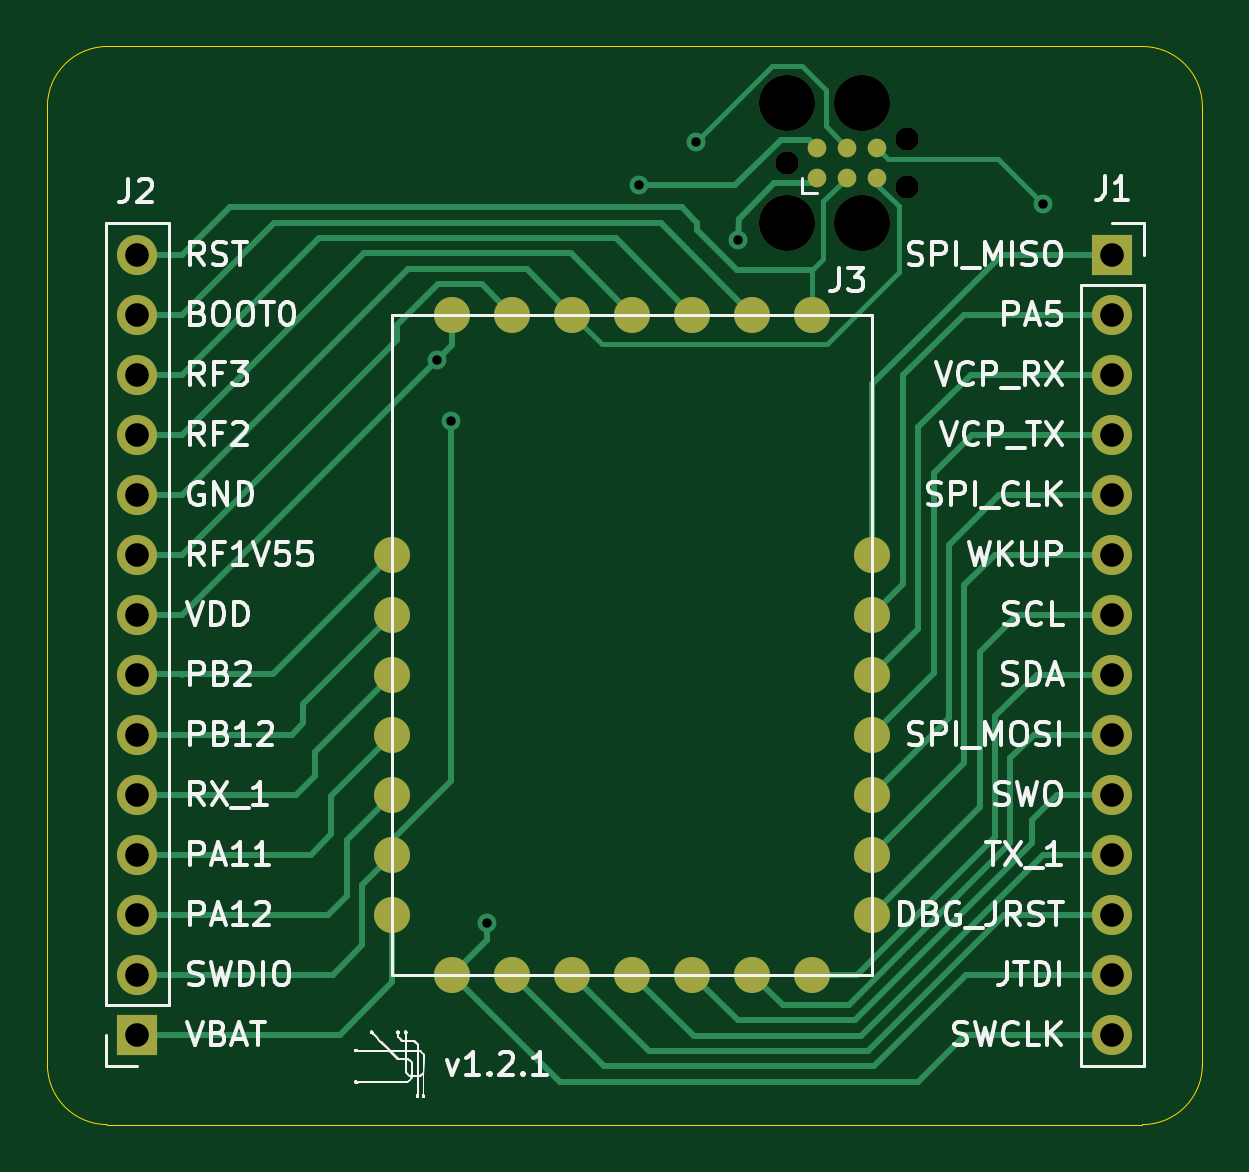
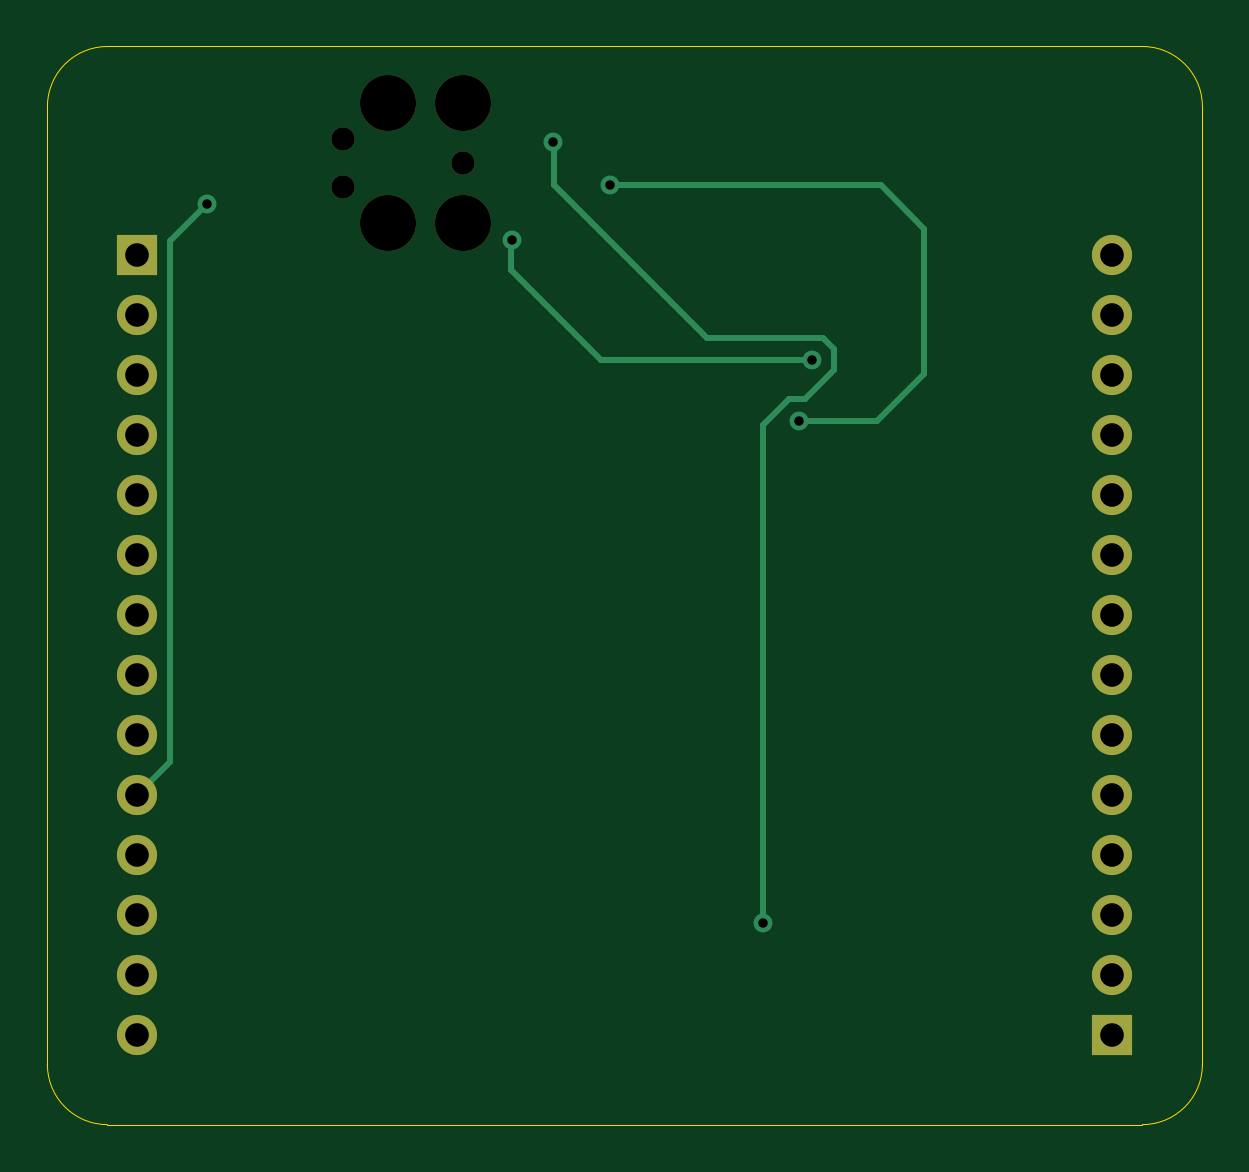
Circuit board: 11 layer files. Board 48.9 x 45.6 mm.
- bottom_copper: castellated_breakout-B_Cu.gbr (4486 bytes)
- bottom_mask: castellated_breakout-B_Mask.gbr (1610 bytes)
- paste: castellated_breakout-B_Paste.gbr (507 bytes)
- bottom_silk: castellated_breakout-B_Silkscreen.gbr (508 bytes)
- outline: castellated_breakout-Edge_Cuts.gbr (1153 bytes)
- top_copper: castellated_breakout-F_Cu.gbr (14735 bytes)
- top_mask: castellated_breakout-F_Mask.gbr (2552 bytes)
- paste: castellated_breakout-F_Paste.gbr (1275 bytes)
- top_silk: castellated_breakout-F_Silkscreen.gbr (80950 bytes)
- drill: castellated_breakout-NPTH.drl (536 bytes)
- drill: castellated_breakout-PTH.drl (865 bytes)

=== bottom_copper: castellated_breakout-B_Cu.gbr ===
G04 #@! TF.GenerationSoftware,KiCad,Pcbnew,(6.0.0-0)*
G04 #@! TF.CreationDate,2022-01-05T14:02:19-06:00*
G04 #@! TF.ProjectId,castellated_breakout,63617374-656c-46c6-9174-65645f627265,rev?*
G04 #@! TF.SameCoordinates,Original*
G04 #@! TF.FileFunction,Copper,L2,Bot*
G04 #@! TF.FilePolarity,Positive*
%FSLAX46Y46*%
G04 Gerber Fmt 4.6, Leading zero omitted, Abs format (unit mm)*
G04 Created by KiCad (PCBNEW (6.0.0-0)) date 2022-01-05 14:02:19*
%MOMM*%
%LPD*%
G01*
G04 APERTURE LIST*
G04 #@! TA.AperFunction,ComponentPad*
%ADD10O,1.700000X1.700000*%
G04 #@! TD*
G04 #@! TA.AperFunction,ComponentPad*
%ADD11R,1.700000X1.700000*%
G04 #@! TD*
G04 #@! TA.AperFunction,ViaPad*
%ADD12C,0.800000*%
G04 #@! TD*
G04 #@! TA.AperFunction,Conductor*
%ADD13C,0.250000*%
G04 #@! TD*
G04 APERTURE END LIST*
D10*
G04 #@! TO.P,J2,14,Pin_14*
G04 #@! TO.N,RST*
X137795000Y-80010000D03*
G04 #@! TO.P,J2,13,Pin_13*
G04 #@! TO.N,BOOT0*
X137795000Y-82550000D03*
G04 #@! TO.P,J2,12,Pin_12*
G04 #@! TO.N,RF3*
X137795000Y-85090000D03*
G04 #@! TO.P,J2,11,Pin_11*
G04 #@! TO.N,RF2*
X137795000Y-87630000D03*
G04 #@! TO.P,J2,10,Pin_10*
G04 #@! TO.N,GND*
X137795000Y-90170000D03*
G04 #@! TO.P,J2,9,Pin_9*
G04 #@! TO.N,RF1V55*
X137795000Y-92710000D03*
G04 #@! TO.P,J2,8,Pin_8*
G04 #@! TO.N,VDD*
X137795000Y-95250000D03*
G04 #@! TO.P,J2,7,Pin_7*
G04 #@! TO.N,PB2*
X137795000Y-97790000D03*
G04 #@! TO.P,J2,6,Pin_6*
G04 #@! TO.N,PB12*
X137795000Y-100330000D03*
G04 #@! TO.P,J2,5,Pin_5*
G04 #@! TO.N,RX_1*
X137795000Y-102870000D03*
G04 #@! TO.P,J2,4,Pin_4*
G04 #@! TO.N,PA11*
X137795000Y-105410000D03*
G04 #@! TO.P,J2,3,Pin_3*
G04 #@! TO.N,PA12*
X137795000Y-107950000D03*
G04 #@! TO.P,J2,2,Pin_2*
G04 #@! TO.N,SWDIO*
X137795000Y-110490000D03*
D11*
G04 #@! TO.P,J2,1,Pin_1*
G04 #@! TO.N,VBAT*
X137795000Y-113030000D03*
G04 #@! TD*
D10*
G04 #@! TO.P,J1,14,Pin_14*
G04 #@! TO.N,SWCLK*
X179070000Y-113030000D03*
G04 #@! TO.P,J1,13,Pin_13*
G04 #@! TO.N,JTDI*
X179070000Y-110490000D03*
G04 #@! TO.P,J1,12,Pin_12*
G04 #@! TO.N,DEBUG_JRST*
X179070000Y-107950000D03*
G04 #@! TO.P,J1,11,Pin_11*
G04 #@! TO.N,TX_1*
X179070000Y-105410000D03*
G04 #@! TO.P,J1,10,Pin_10*
G04 #@! TO.N,SWO*
X179070000Y-102870000D03*
G04 #@! TO.P,J1,9,Pin_9*
G04 #@! TO.N,SPI_MOSI*
X179070000Y-100330000D03*
G04 #@! TO.P,J1,8,Pin_8*
G04 #@! TO.N,SDA*
X179070000Y-97790000D03*
G04 #@! TO.P,J1,7,Pin_7*
G04 #@! TO.N,SCL*
X179070000Y-95250000D03*
G04 #@! TO.P,J1,6,Pin_6*
G04 #@! TO.N,PWR_WKUP*
X179070000Y-92710000D03*
G04 #@! TO.P,J1,5,Pin_5*
G04 #@! TO.N,SPI_CLK*
X179070000Y-90170000D03*
G04 #@! TO.P,J1,4,Pin_4*
G04 #@! TO.N,VCP_TX*
X179070000Y-87630000D03*
G04 #@! TO.P,J1,3,Pin_3*
G04 #@! TO.N,VCP_RX*
X179070000Y-85090000D03*
G04 #@! TO.P,J1,2,Pin_2*
G04 #@! TO.N,PA5*
X179070000Y-82550000D03*
D11*
G04 #@! TO.P,J1,1,Pin_1*
G04 #@! TO.N,SPI_MISO*
X179070000Y-80010000D03*
G04 #@! TD*
D12*
G04 #@! TO.N,SWCLK*
X161463197Y-75238197D03*
G04 #@! TO.N,SWO*
X176125000Y-77875000D03*
G04 #@! TO.N,VDD*
X163225000Y-79400000D03*
G04 #@! TO.N,SWCLK*
X152575000Y-108300000D03*
G04 #@! TO.N,VDD*
X150495000Y-84455000D03*
G04 #@! TO.N,SWDIO*
X159050000Y-77075000D03*
X151050000Y-87050000D03*
G04 #@! TD*
D13*
G04 #@! TO.N,SWCLK*
X161426896Y-77050000D02*
X161426896Y-75273104D01*
G04 #@! TO.N,SWO*
X176125000Y-77875000D02*
X176125000Y-77850000D01*
X177694999Y-79419999D02*
X176125000Y-77875000D01*
X177694999Y-90330045D02*
X177694999Y-79419999D01*
G04 #@! TO.N,VDD*
X163244046Y-80645000D02*
X163244046Y-79419046D01*
X163244046Y-79419046D02*
X163225000Y-79400000D01*
G04 #@! TO.N,SWCLK*
X151494001Y-86124999D02*
X152575000Y-87205998D01*
X150795997Y-86124999D02*
X151494001Y-86124999D01*
X149569999Y-84010999D02*
X149569999Y-84899001D01*
X150050999Y-83529999D02*
X149569999Y-84010999D01*
X161426896Y-77050000D02*
X154946897Y-83529999D01*
X149569999Y-84899001D02*
X150795997Y-86124999D01*
X154946897Y-83529999D02*
X150050999Y-83529999D01*
X152575000Y-87205998D02*
X152575000Y-108300000D01*
X152575000Y-108300000D02*
X152575000Y-108300000D01*
G04 #@! TO.N,SWO*
X177694999Y-101494999D02*
X179070000Y-102870000D01*
X177694999Y-90330045D02*
X177694999Y-101494999D01*
G04 #@! TO.N,VDD*
X159434046Y-84455000D02*
X163244046Y-80645000D01*
X150495000Y-84455000D02*
X159434046Y-84455000D01*
G04 #@! TO.N,SWDIO*
X151050000Y-87050000D02*
X147750000Y-87050000D01*
X147750000Y-87050000D02*
X145750000Y-85050000D01*
X147600000Y-77075000D02*
X159050000Y-77075000D01*
X145750000Y-78925000D02*
X147600000Y-77075000D01*
X145750000Y-85050000D02*
X145750000Y-78925000D01*
G04 #@! TD*
M02*

=== bottom_mask: castellated_breakout-B_Mask.gbr ===
G04 #@! TF.GenerationSoftware,KiCad,Pcbnew,(6.0.0-0)*
G04 #@! TF.CreationDate,2022-01-05T14:02:20-06:00*
G04 #@! TF.ProjectId,castellated_breakout,63617374-656c-46c6-9174-65645f627265,rev?*
G04 #@! TF.SameCoordinates,Original*
G04 #@! TF.FileFunction,Soldermask,Bot*
G04 #@! TF.FilePolarity,Negative*
%FSLAX46Y46*%
G04 Gerber Fmt 4.6, Leading zero omitted, Abs format (unit mm)*
G04 Created by KiCad (PCBNEW (6.0.0-0)) date 2022-01-05 14:02:20*
%MOMM*%
%LPD*%
G01*
G04 APERTURE LIST*
%ADD10C,2.374900*%
%ADD11C,0.990600*%
%ADD12O,1.700000X1.700000*%
%ADD13R,1.700000X1.700000*%
G04 APERTURE END LIST*
D10*
G04 #@! TO.C,J3*
X165300000Y-78655000D03*
X165300000Y-73575000D03*
X168475000Y-73575000D03*
X168475000Y-78655000D03*
D11*
X170380000Y-75099000D03*
X170380000Y-77131000D03*
X165300000Y-76115000D03*
G04 #@! TD*
D12*
G04 #@! TO.C,J2*
X137795000Y-80010000D03*
X137795000Y-82550000D03*
X137795000Y-85090000D03*
X137795000Y-87630000D03*
X137795000Y-90170000D03*
X137795000Y-92710000D03*
X137795000Y-95250000D03*
X137795000Y-97790000D03*
X137795000Y-100330000D03*
X137795000Y-102870000D03*
X137795000Y-105410000D03*
X137795000Y-107950000D03*
X137795000Y-110490000D03*
D13*
X137795000Y-113030000D03*
G04 #@! TD*
D12*
G04 #@! TO.C,J1*
X179070000Y-113030000D03*
X179070000Y-110490000D03*
X179070000Y-107950000D03*
X179070000Y-105410000D03*
X179070000Y-102870000D03*
X179070000Y-100330000D03*
X179070000Y-97790000D03*
X179070000Y-95250000D03*
X179070000Y-92710000D03*
X179070000Y-90170000D03*
X179070000Y-87630000D03*
X179070000Y-85090000D03*
X179070000Y-82550000D03*
D13*
X179070000Y-80010000D03*
G04 #@! TD*
M02*

=== paste: castellated_breakout-B_Paste.gbr ===
G04 #@! TF.GenerationSoftware,KiCad,Pcbnew,(6.0.0-0)*
G04 #@! TF.CreationDate,2022-01-05T14:02:20-06:00*
G04 #@! TF.ProjectId,castellated_breakout,63617374-656c-46c6-9174-65645f627265,rev?*
G04 #@! TF.SameCoordinates,Original*
G04 #@! TF.FileFunction,Paste,Bot*
G04 #@! TF.FilePolarity,Positive*
%FSLAX46Y46*%
G04 Gerber Fmt 4.6, Leading zero omitted, Abs format (unit mm)*
G04 Created by KiCad (PCBNEW (6.0.0-0)) date 2022-01-05 14:02:20*
%MOMM*%
%LPD*%
G01*
G04 APERTURE LIST*
G04 APERTURE END LIST*
M02*

=== bottom_silk: castellated_breakout-B_Silkscreen.gbr ===
G04 #@! TF.GenerationSoftware,KiCad,Pcbnew,(6.0.0-0)*
G04 #@! TF.CreationDate,2022-01-05T14:02:20-06:00*
G04 #@! TF.ProjectId,castellated_breakout,63617374-656c-46c6-9174-65645f627265,rev?*
G04 #@! TF.SameCoordinates,Original*
G04 #@! TF.FileFunction,Legend,Bot*
G04 #@! TF.FilePolarity,Positive*
%FSLAX46Y46*%
G04 Gerber Fmt 4.6, Leading zero omitted, Abs format (unit mm)*
G04 Created by KiCad (PCBNEW (6.0.0-0)) date 2022-01-05 14:02:20*
%MOMM*%
%LPD*%
G01*
G04 APERTURE LIST*
G04 APERTURE END LIST*
M02*

=== outline: castellated_breakout-Edge_Cuts.gbr ===
G04 #@! TF.GenerationSoftware,KiCad,Pcbnew,(6.0.0-0)*
G04 #@! TF.CreationDate,2022-01-05T14:02:20-06:00*
G04 #@! TF.ProjectId,castellated_breakout,63617374-656c-46c6-9174-65645f627265,rev?*
G04 #@! TF.SameCoordinates,Original*
G04 #@! TF.FileFunction,Profile,NP*
%FSLAX46Y46*%
G04 Gerber Fmt 4.6, Leading zero omitted, Abs format (unit mm)*
G04 Created by KiCad (PCBNEW (6.0.0-0)) date 2022-01-05 14:02:20*
%MOMM*%
%LPD*%
G01*
G04 APERTURE LIST*
G04 #@! TA.AperFunction,Profile*
%ADD10C,0.050000*%
G04 #@! TD*
G04 APERTURE END LIST*
D10*
X133985000Y-73740000D02*
X133985000Y-78740000D01*
X136525000Y-71200000D02*
X180340000Y-71200000D01*
X182880000Y-78740000D02*
X182880000Y-73740000D01*
X133985000Y-114300000D02*
X133985000Y-78740000D01*
X180340000Y-116840000D02*
X136525000Y-116840000D01*
X182880000Y-78740000D02*
X182880000Y-114300000D01*
X133985000Y-114300000D02*
G75*
G03*
X136525000Y-116840000I2540000J0D01*
G01*
X180340000Y-116840000D02*
G75*
G03*
X182880000Y-114300000I0J2540000D01*
G01*
X182880000Y-73740000D02*
G75*
G03*
X180340000Y-71200000I-2540000J0D01*
G01*
X136525000Y-71200000D02*
G75*
G03*
X133985000Y-73740000I0J-2540000D01*
G01*
M02*

=== top_copper: castellated_breakout-F_Cu.gbr (14735 bytes, source omitted) ===
=== top_mask: castellated_breakout-F_Mask.gbr ===
G04 #@! TF.GenerationSoftware,KiCad,Pcbnew,(6.0.0-0)*
G04 #@! TF.CreationDate,2022-01-05T14:02:20-06:00*
G04 #@! TF.ProjectId,castellated_breakout,63617374-656c-46c6-9174-65645f627265,rev?*
G04 #@! TF.SameCoordinates,Original*
G04 #@! TF.FileFunction,Soldermask,Top*
G04 #@! TF.FilePolarity,Negative*
%FSLAX46Y46*%
G04 Gerber Fmt 4.6, Leading zero omitted, Abs format (unit mm)*
G04 Created by KiCad (PCBNEW (6.0.0-0)) date 2022-01-05 14:02:20*
%MOMM*%
%LPD*%
G01*
G04 APERTURE LIST*
%ADD10C,2.374900*%
%ADD11C,0.990600*%
%ADD12C,0.787400*%
%ADD13O,1.700000X1.700000*%
%ADD14R,1.700000X1.700000*%
%ADD15C,1.524000*%
G04 APERTURE END LIST*
D10*
G04 #@! TO.C,J3*
X165300000Y-78655000D03*
X165300000Y-73575000D03*
X168475000Y-73575000D03*
X168475000Y-78655000D03*
D11*
X170380000Y-75099000D03*
X170380000Y-77131000D03*
X165300000Y-76115000D03*
D12*
X166570000Y-76750000D03*
X166570000Y-75480000D03*
X167840000Y-76750000D03*
X167840000Y-75480000D03*
X169110000Y-76750000D03*
X169110000Y-75480000D03*
G04 #@! TD*
D13*
G04 #@! TO.C,J2*
X137795000Y-80010000D03*
X137795000Y-82550000D03*
X137795000Y-85090000D03*
X137795000Y-87630000D03*
X137795000Y-90170000D03*
X137795000Y-92710000D03*
X137795000Y-95250000D03*
X137795000Y-97790000D03*
X137795000Y-100330000D03*
X137795000Y-102870000D03*
X137795000Y-105410000D03*
X137795000Y-107950000D03*
X137795000Y-110490000D03*
D14*
X137795000Y-113030000D03*
G04 #@! TD*
D13*
G04 #@! TO.C,J1*
X179070000Y-113030000D03*
X179070000Y-110490000D03*
X179070000Y-107950000D03*
X179070000Y-105410000D03*
X179070000Y-102870000D03*
X179070000Y-100330000D03*
X179070000Y-97790000D03*
X179070000Y-95250000D03*
X179070000Y-92710000D03*
X179070000Y-90170000D03*
X179070000Y-87630000D03*
X179070000Y-85090000D03*
X179070000Y-82550000D03*
D14*
X179070000Y-80010000D03*
G04 #@! TD*
D15*
G04 #@! TO.C,U1*
X148590000Y-107950000D03*
X148590000Y-105410000D03*
X148590000Y-102870000D03*
X148590000Y-100330000D03*
X148590000Y-97790000D03*
X148590000Y-95250000D03*
X148590000Y-92710000D03*
X151130000Y-82550000D03*
X153670000Y-82550000D03*
X156210000Y-82550000D03*
X158750000Y-82550000D03*
X161290000Y-82550000D03*
X163830000Y-82550000D03*
X166370000Y-82550000D03*
X168910000Y-92710000D03*
X168910000Y-95250000D03*
X168910000Y-97790000D03*
X168910000Y-100330000D03*
X168910000Y-102870000D03*
X168910000Y-105410000D03*
X168910000Y-107950000D03*
X166370000Y-110490000D03*
X163830000Y-110490000D03*
X161290000Y-110490000D03*
X158750000Y-110490000D03*
X156210000Y-110490000D03*
X153670000Y-110490000D03*
X151130000Y-110490000D03*
G04 #@! TD*
M02*

=== paste: castellated_breakout-F_Paste.gbr ===
G04 #@! TF.GenerationSoftware,KiCad,Pcbnew,(6.0.0-0)*
G04 #@! TF.CreationDate,2022-01-05T14:02:20-06:00*
G04 #@! TF.ProjectId,castellated_breakout,63617374-656c-46c6-9174-65645f627265,rev?*
G04 #@! TF.SameCoordinates,Original*
G04 #@! TF.FileFunction,Paste,Top*
G04 #@! TF.FilePolarity,Positive*
%FSLAX46Y46*%
G04 Gerber Fmt 4.6, Leading zero omitted, Abs format (unit mm)*
G04 Created by KiCad (PCBNEW (6.0.0-0)) date 2022-01-05 14:02:20*
%MOMM*%
%LPD*%
G01*
G04 APERTURE LIST*
%ADD10C,1.524000*%
G04 APERTURE END LIST*
D10*
G04 #@! TO.C,U1*
X148590000Y-107950000D03*
X148590000Y-105410000D03*
X148590000Y-102870000D03*
X148590000Y-100330000D03*
X148590000Y-97790000D03*
X148590000Y-95250000D03*
X148590000Y-92710000D03*
X151130000Y-82550000D03*
X153670000Y-82550000D03*
X156210000Y-82550000D03*
X158750000Y-82550000D03*
X161290000Y-82550000D03*
X163830000Y-82550000D03*
X166370000Y-82550000D03*
X168910000Y-92710000D03*
X168910000Y-95250000D03*
X168910000Y-97790000D03*
X168910000Y-100330000D03*
X168910000Y-102870000D03*
X168910000Y-105410000D03*
X168910000Y-107950000D03*
X166370000Y-110490000D03*
X163830000Y-110490000D03*
X161290000Y-110490000D03*
X158750000Y-110490000D03*
X156210000Y-110490000D03*
X153670000Y-110490000D03*
X151130000Y-110490000D03*
G04 #@! TD*
M02*

=== top_silk: castellated_breakout-F_Silkscreen.gbr (80950 bytes, source omitted) ===
=== drill: castellated_breakout-NPTH.drl ===
M48
; DRILL file {KiCad (6.0.0-0)} date Wednesday, January 05, 2022 at 02:02:21 PM
; FORMAT={-:-/ absolute / inch / decimal}
; #@! TF.CreationDate,2022-01-05T14:02:21-06:00
; #@! TF.GenerationSoftware,Kicad,Pcbnew,(6.0.0-0)
; #@! TF.FileFunction,NonPlated,1,2,NPTH
FMAT,2
INCH
; #@! TA.AperFunction,NonPlated,NPTH,ComponentDrill
T1C0.0390
; #@! TA.AperFunction,NonPlated,NPTH,ComponentDrill
T2C0.0935
%
G90
G05
T1
X6.5079Y-2.9967
X6.7079Y-2.9567
X6.7079Y-3.0367
T2
X6.5079Y-2.8967
X6.5079Y-3.0967
X6.6329Y-2.8967
X6.6329Y-3.0967
T0
M30

=== drill: castellated_breakout-PTH.drl ===
M48
; DRILL file {KiCad (6.0.0-0)} date Wednesday, January 05, 2022 at 02:02:21 PM
; FORMAT={-:-/ absolute / inch / decimal}
; #@! TF.CreationDate,2022-01-05T14:02:21-06:00
; #@! TF.GenerationSoftware,Kicad,Pcbnew,(6.0.0-0)
; #@! TF.FileFunction,Plated,1,2,PTH
FMAT,2
INCH
; #@! TA.AperFunction,Plated,PTH,ViaDrill
T1C0.0157
; #@! TA.AperFunction,Plated,PTH,ComponentDrill
T2C0.0394
%
G90
G05
T1
X5.925Y-3.325
X5.9469Y-3.4272
X6.0069Y-4.2638
X6.2618Y-3.0344
X6.3568Y-2.9621
X6.4262Y-3.126
X6.9341Y-3.0659
T2
X5.425Y-3.15
X5.425Y-3.25
X5.425Y-3.35
X5.425Y-3.45
X5.425Y-3.55
X5.425Y-3.65
X5.425Y-3.75
X5.425Y-3.85
X5.425Y-3.95
X5.425Y-4.05
X5.425Y-4.15
X5.425Y-4.25
X5.425Y-4.35
X5.425Y-4.45
X7.05Y-3.15
X7.05Y-3.25
X7.05Y-3.35
X7.05Y-3.45
X7.05Y-3.55
X7.05Y-3.65
X7.05Y-3.75
X7.05Y-3.85
X7.05Y-3.95
X7.05Y-4.05
X7.05Y-4.15
X7.05Y-4.25
X7.05Y-4.35
X7.05Y-4.45
T0
M30
